Labelled photos from "轻度认知障碍疾病预测挑战赛", an image-classification folder in python-hhx/Competition. The possible labels are: PMCI, SMCI.

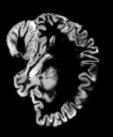
Label: PMCI

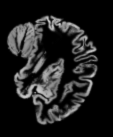
Label: PMCI

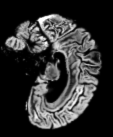
Label: PMCI

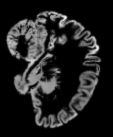
Label: PMCI

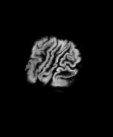
Label: SMCI

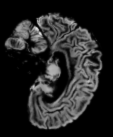
Label: SMCI
